Run: headless pygame with SDL's dummy video driver; simulated clock (each Clock.tick advances the game by its frame time, no real sleeping); random seed 0; keys injected as events and as key.get_pressed() state; mouse plan: one left click at the window centre at the start of phase 2, then a move to the lower-right quarter at the start of phase 3.
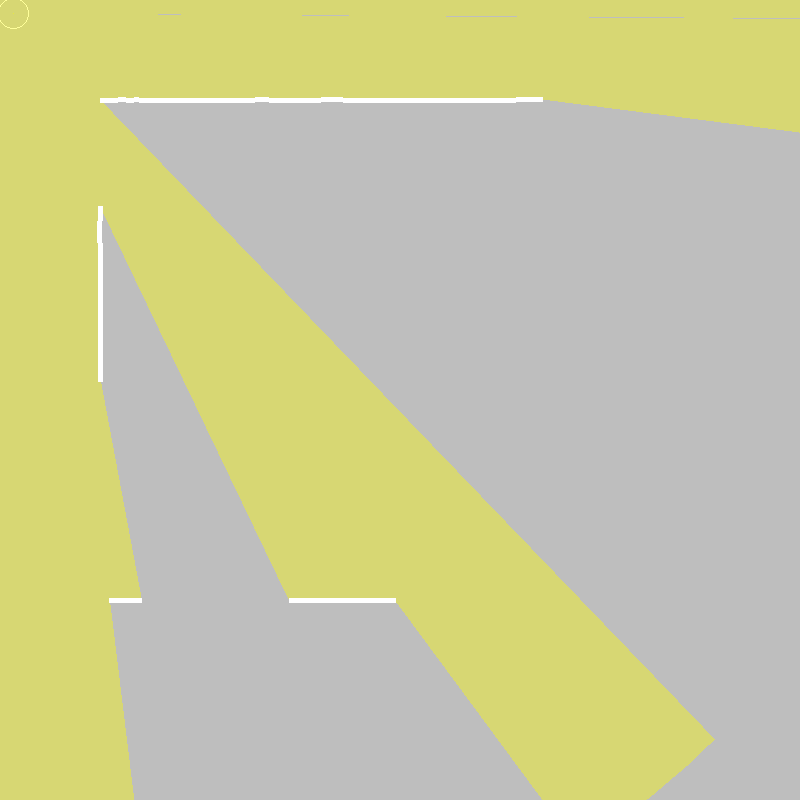
Frame 1 of 4 · flips 1–60 · no input
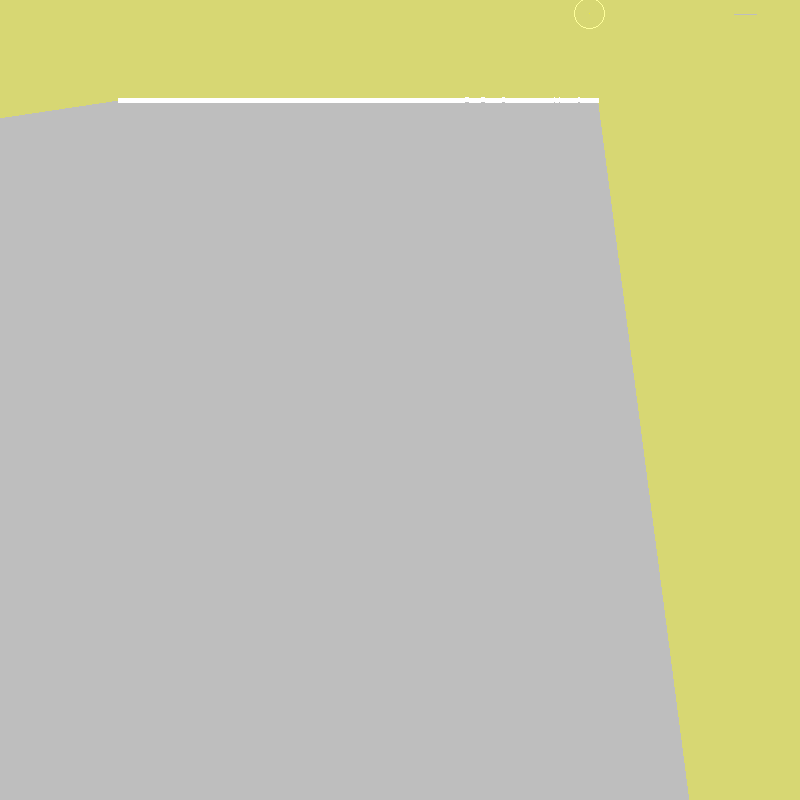
Frame 2 of 4 · flips 61–180 · clicked the window centre · tapped SPACE, RETURN · held RIGHT (→), D
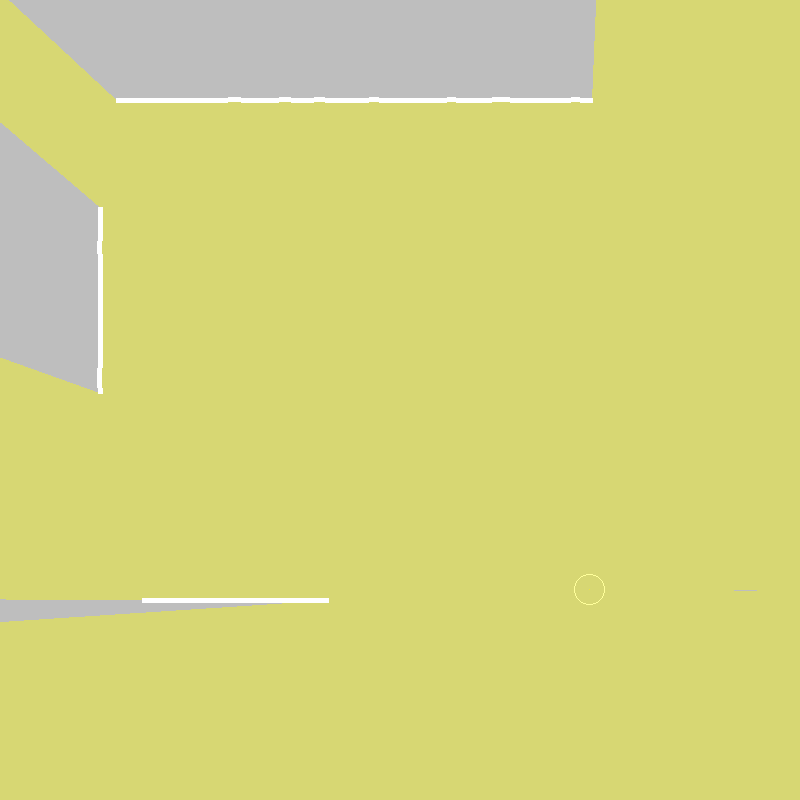
Frame 3 of 4 · flips 181–300 · moved the mouse to the lower-right quarter · held DOWN (↓), S
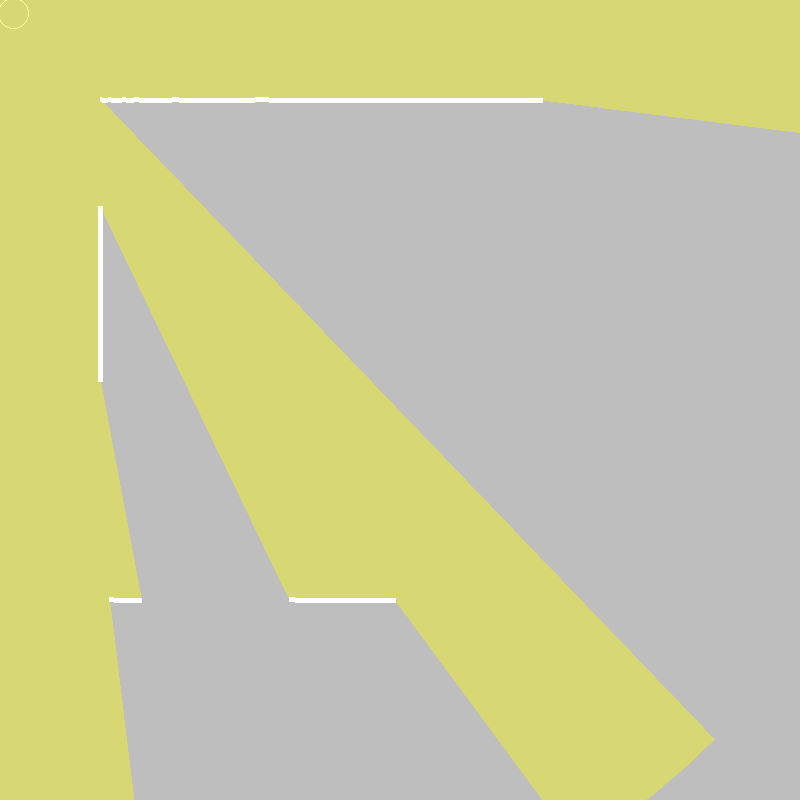
Frame 4 of 4 · flips 301–420 · held LEFT (←), A, UP (↑), W

The pygame program that drew these frames:

import pygame, sys, math
from pygame import gfxdraw
import pygame.gfxdraw
import pygame.gfxdraw

# Initialize
pygame.init()
WIDTH, HEIGHT = 800,800
display = pygame.display.set_mode((WIDTH,HEIGHT))

# Variables
running = True
clock = pygame.time.Clock()

# Classes
class Observer():
    def __init__(self,x,y,width,height):
        self.rect = pygame.Rect(x,y,width,height)
        self.radius = 15
        self.pos = pygame.Vector2(x,y)
        self.direction = pygame.Vector2(0,0)
        self.color = (255,255,255) # White
    
    def line_of_sight(self, obstacles):
        mouse_pos = pygame.Vector2(pygame.mouse.get_pos()[0],pygame.mouse.get_pos()[1])
        angle_to_mouse = math.atan2(mouse_pos.y - self.rect.y, mouse_pos.x - self.rect.x) # Ensures it Follows Mouse
        rays = []
        intersection_groups = []
        polygon_points = []
        length = 1000

        # Create Rays based on an Angle
        for angle in range(0, 361, 1):
            radian = math.radians(angle)
            start_point = pygame.Vector2(self.rect.x, self.rect.y)
            end_point = pygame.Vector2(
                self.pos.x + length * (math.cos(radian)),  # X value
                self.pos.y + length * (math.sin(radian))  # Y value
            )
            rays.append(Line(start_point.x ,start_point.y, end_point.x, end_point.y))
        polygon_points.append(rays[0].start_point) # After creating rays, append the first ray to the points

        for i, ray in enumerate(rays):
            closest_point = None
            closest_obstacle = None
            closest_distance = float('inf')
            
            for obstacle in obstacles: # On the set of obstacle, check if ray hits either of them
                point = ray.intersect(obstacle) # If there is an intersecting point, return that value
                
                # If a Point Exist
                if point:
                    # Handle Point Intersection 
                    distance = (point - ray.start_point).length() # Store the distance
                    if distance < closest_distance: # Check if that distance is the closest
                        closest_distance = distance
                        closest_point = point
                        closest_obstacle = obstacle

            if closest_point:
                polygon_points.append(closest_point)
                intersection_groups.append((i, closest_point, closest_obstacle))
            else:
                polygon_points.append(ray.end_point)
            
        if len(polygon_points) > 2:  # Need at least 3 points for a polygon
            # Draw Visible Line
            pygame.gfxdraw.filled_polygon(display, polygon_points, (255, 255, 0, 100))
            # Linestart → Lineend → Next_Linestart → Next_Lineend → Linestart (closing the shape)
        
        # Handle Intersection Info
        self.draw_visible_edges(intersection_groups) # Pass the Collection of Intersecting Point

    def draw_visible_edges(self, intersection_groups):
        # Group intersections by obstacle to draw edge lines
        obstacle_intersections = {}
        for ray_index, intersection_point, obstacle in intersection_groups:
            if obstacle not in obstacle_intersections:
                obstacle_intersections[obstacle] = []
            obstacle_intersections[obstacle].append((ray_index, intersection_point))
        
        # Draw lines along obstacle edges (boundaries of visibility)
        for obstacle, points in obstacle_intersections.items():
            if len(points) >= 2:
                points.sort(key = lambda x: x[0])
            
                for i in range(len(points) - 1):
                    current_index, current_point = points[i]
                    next_index, next_point = points[i + 1]

                    if next_index - current_index == 1: # It means all rays are consecutive order
                        pygame.draw.line(display, 'white', current_point, next_point, 5)

    def move(self,dt):
        keys = pygame.key.get_pressed()
        self.direction.x = int(keys[pygame.K_d]) - int(keys[pygame.K_a])
        self.direction.y = int(keys[pygame.K_s]) - int(keys[pygame.K_w])

        # Base Movement
        self.pos += self.direction * dt * 300
        self.rect.center = self.pos
    
    def update(self,dt,other_line):
        self.move(dt)
        pygame.gfxdraw.circle(display, self.rect.x,self.rect.y,self.radius,self.color)
        self.line_of_sight(other_line)

class Line:
    def __init__(self, p_ax, p_ay, p_bx, p_by):
        # Initialize the start and end points of the line using pygame.Vector2 for easy math operations
        self.start_point = pygame.Vector2(p_ax, p_ay)
        self.end_point = pygame.Vector2(p_bx, p_by)
    
    def draw(self):
        pygame.draw.line(display,(255,255,255), self.start_point, self.end_point)

    def intersect(self, other_line):
        # Unpack the coordinates of the start and end points of both lines
        x1, y1 = self.start_point
        x2, y2 = self.end_point
        x3, y3 = other_line.start_point
        x4, y4 = other_line.end_point

        # Calculate the denominator for the intersection formula
        denominator = (y4 - y3) * (x2 - x1) - (x4 - x3) * (y2 - y1)

        # If the denominator is zero, the lines are parallel and do not intersect
        if denominator == 0:
            return None

        # Calculate the parameters ua and ub to determine if the lines intersect
        ua = ((x4 - x3) * (y1 - y3) - (y4 - y3) * (x1 - x3)) / denominator
        ub = ((x2 - x1) * (y1 - y3) - (y2 - y1) * (x1 - x3)) / denominator

        # If both parameters are between 0 and 1, the lines intersect
        if 0 <= ua <= 1 and 0 <= ub <= 1:
            # Calculate the intersection point
            x = x1 + ua * (x2 - x1)
            y = y1 + ua * (y2 - y1)
            return pygame.Vector2(x, y)
        
player = Observer(20,20,15,15)
lines = [Line(100,200,100,400),
         Line(100,600,400,600),
         Line(100,100,600,100)]
while running:
    dt = clock.tick() / 1000

    for event in pygame.event.get():
        if event.type == pygame.QUIT:
            running = False

    display.fill('grey')

    player.update(dt,lines)

    pygame.display.update()
pygame.quit()
